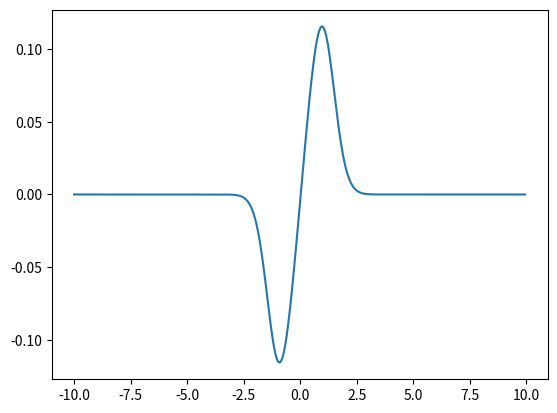

Python code for this plot:
#Punto 3

import numpy as np
import matplotlib.pyplot as plt

x = np.arange(-10,10,0.05)
h = 0.05
f = (1 + np.exp(-(x**2)))**(-0.5)

def DerivadaCentral (f,h):
    M = [1,0,-1]
    df = np.zeros(400)
    
    for n in range(1,400):
        sumatoria = 0
        
        for m in range(-1,1):

            sumatoria = sumatoria + (M[m] * f[n + m])
            df[n] = sumatoria/ (2*h)
            
 
    
    return df



#Graficar la derivada(Cómo se comporta la función)
df = (DerivadaCentral(f, h))
plt.plot(x,df)

#Punto 4
#A
print("El kernel de convolución será [1,-2,1]")
#Esto es por la secuencia que hace la expresión matemática. En la primera, los coeficientes principales en el numerador 
#dan el kernel, así como en la segunda derivada, también lo darán dichos coeficientes

def SegundaDerivada (f,h):
    M = [1,-2,1]
    df = np.zeros(400)
    
    for n in range(1,400):
        sumatoria = 0
        
        for m in range(-1,1):

            sumatoria = sumatoria + (M[m] *f[n + m])
            df[n] = sumatoria/ (h**2)
            
 
    
    return df

#df1 = (SegundaDerivada(f, h))
#plt.plot(x,df1)




